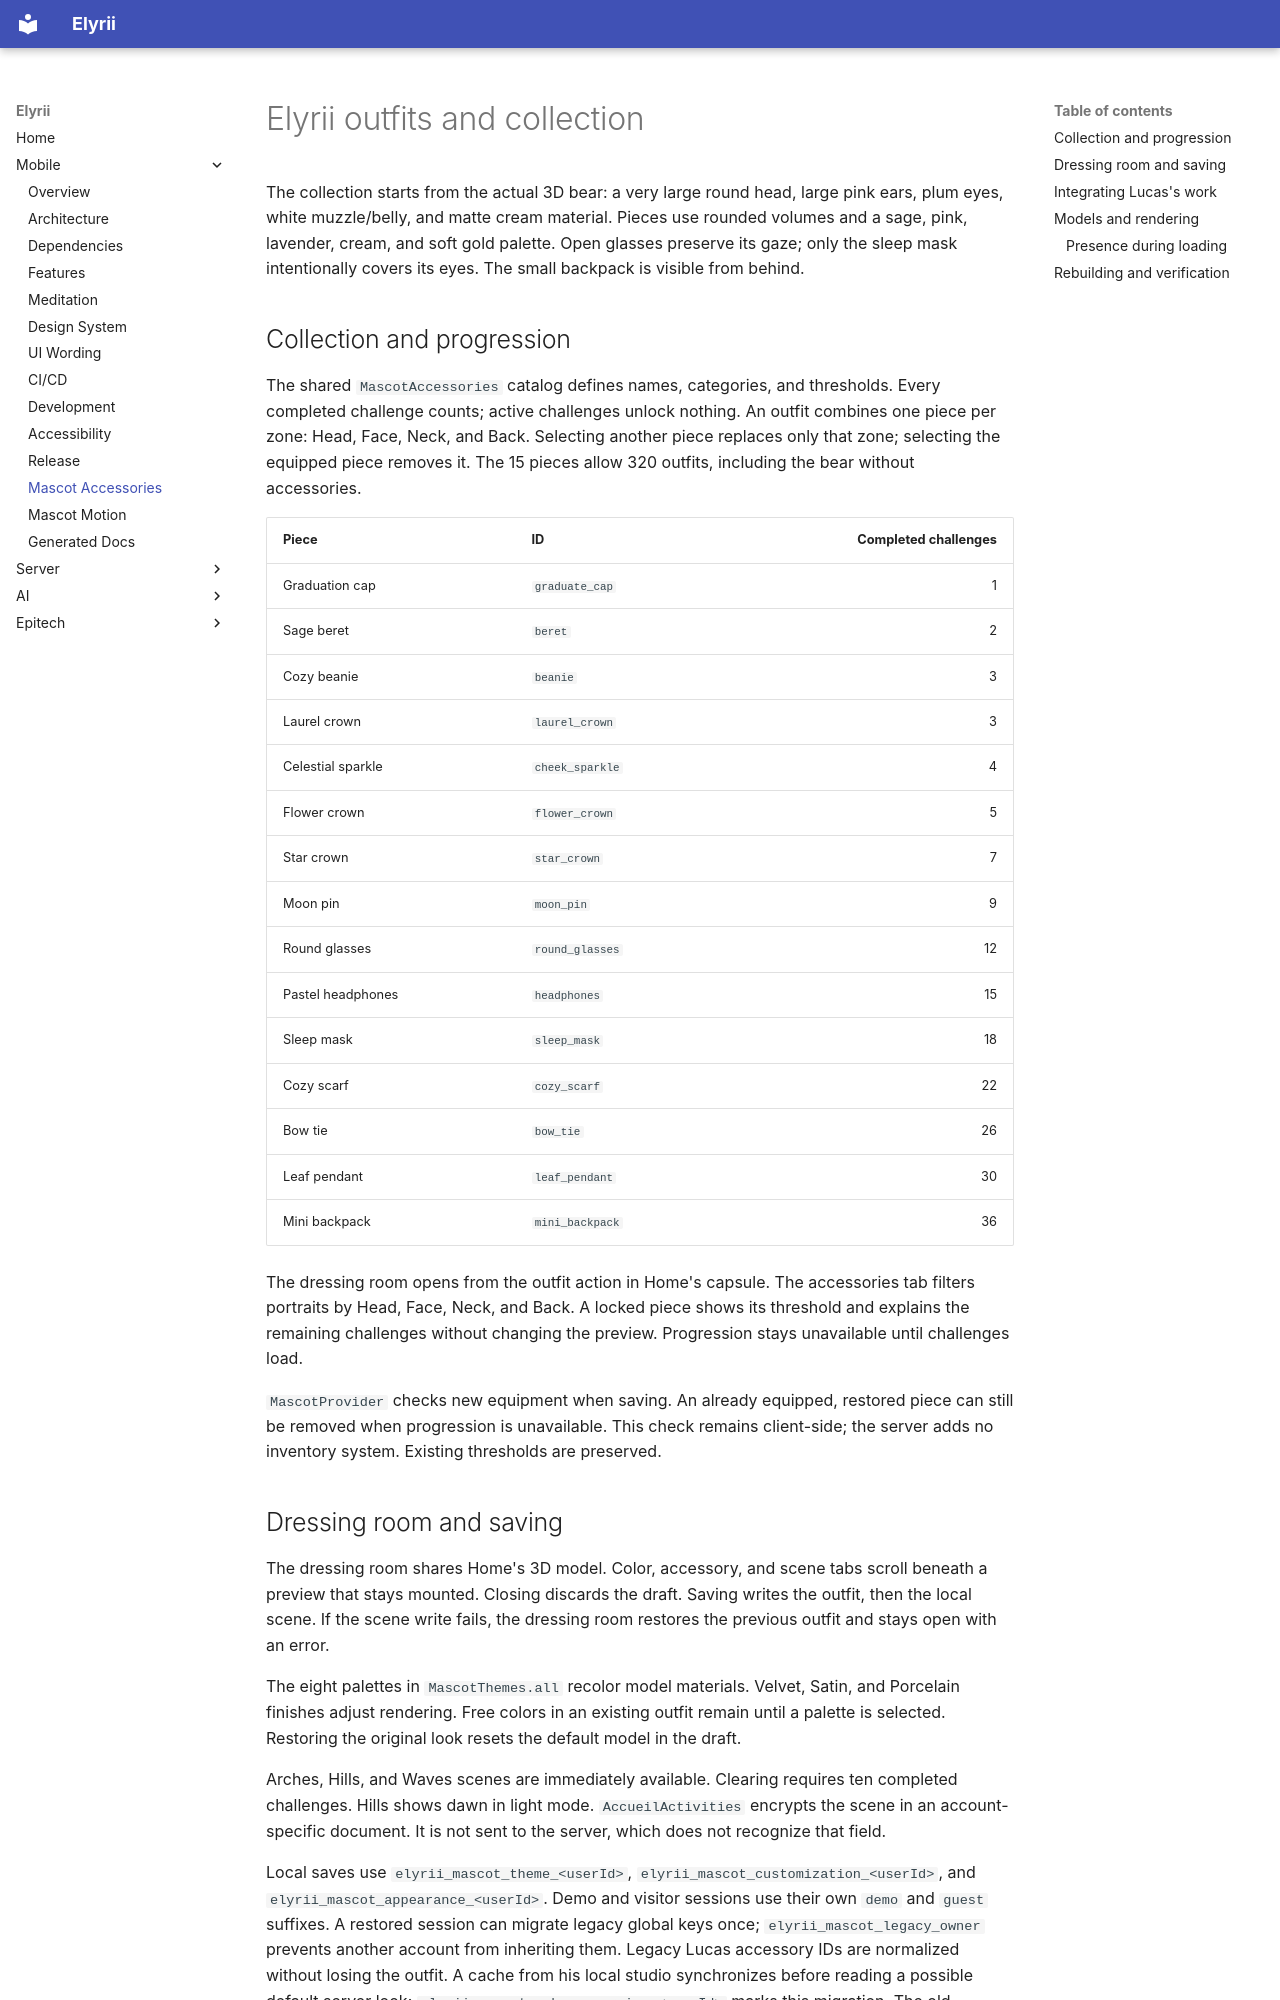

repository: elyrii-epitech/Elyrii · page: mobile/mascot-accessories/index.html · generator: mkdocs

# Elyrii outfits and collection

The collection starts from the actual 3D bear: a very large round head, large
pink ears, plum eyes, white muzzle/belly, and matte cream material. Pieces use
rounded volumes and a sage, pink, lavender, cream, and soft gold palette.
Open glasses preserve its gaze; only the sleep mask intentionally covers its
eyes. The small backpack is visible from behind.

## Collection and progression

The shared `MascotAccessories` catalog defines names, categories, and thresholds.
Every completed challenge counts; active challenges unlock nothing. An outfit
combines one piece per zone: Head, Face, Neck, and Back. Selecting another piece
replaces only that zone; selecting the equipped piece removes it. The 15 pieces
allow 320 outfits, including the bear without accessories.

| Piece | ID | Completed challenges |
| --- | --- | ---: |
| Graduation cap | `graduate_cap` | 1 |
| Sage beret | `beret` | 2 |
| Cozy beanie | `beanie` | 3 |
| Laurel crown | `laurel_crown` | 3 |
| Celestial sparkle | `cheek_sparkle` | 4 |
| Flower crown | `flower_crown` | 5 |
| Star crown | `star_crown` | 7 |
| Moon pin | `moon_pin` | 9 |
| Round glasses | `round_glasses` | 12 |
| Pastel headphones | `headphones` | 15 |
| Sleep mask | `sleep_mask` | 18 |
| Cozy scarf | `cozy_scarf` | 22 |
| Bow tie | `bow_tie` | 26 |
| Leaf pendant | `leaf_pendant` | 30 |
| Mini backpack | `mini_backpack` | 36 |

The dressing room opens from the outfit action in Home's capsule. The
accessories tab filters portraits by Head, Face, Neck, and Back. A locked piece
shows its threshold and explains the remaining challenges without changing the
preview. Progression stays unavailable until challenges load.

`MascotProvider` checks new equipment when saving. An already equipped,
restored piece can still be removed when progression is unavailable. This
check remains client-side; the server adds no inventory system. Existing
thresholds are preserved.
